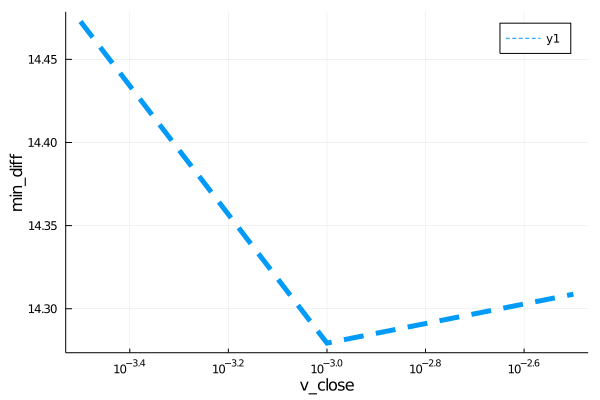

Source data for this figure (header and first rows):
para, error
0.0003162, 14.47
0.001, 14.28
0.003162, 14.31
